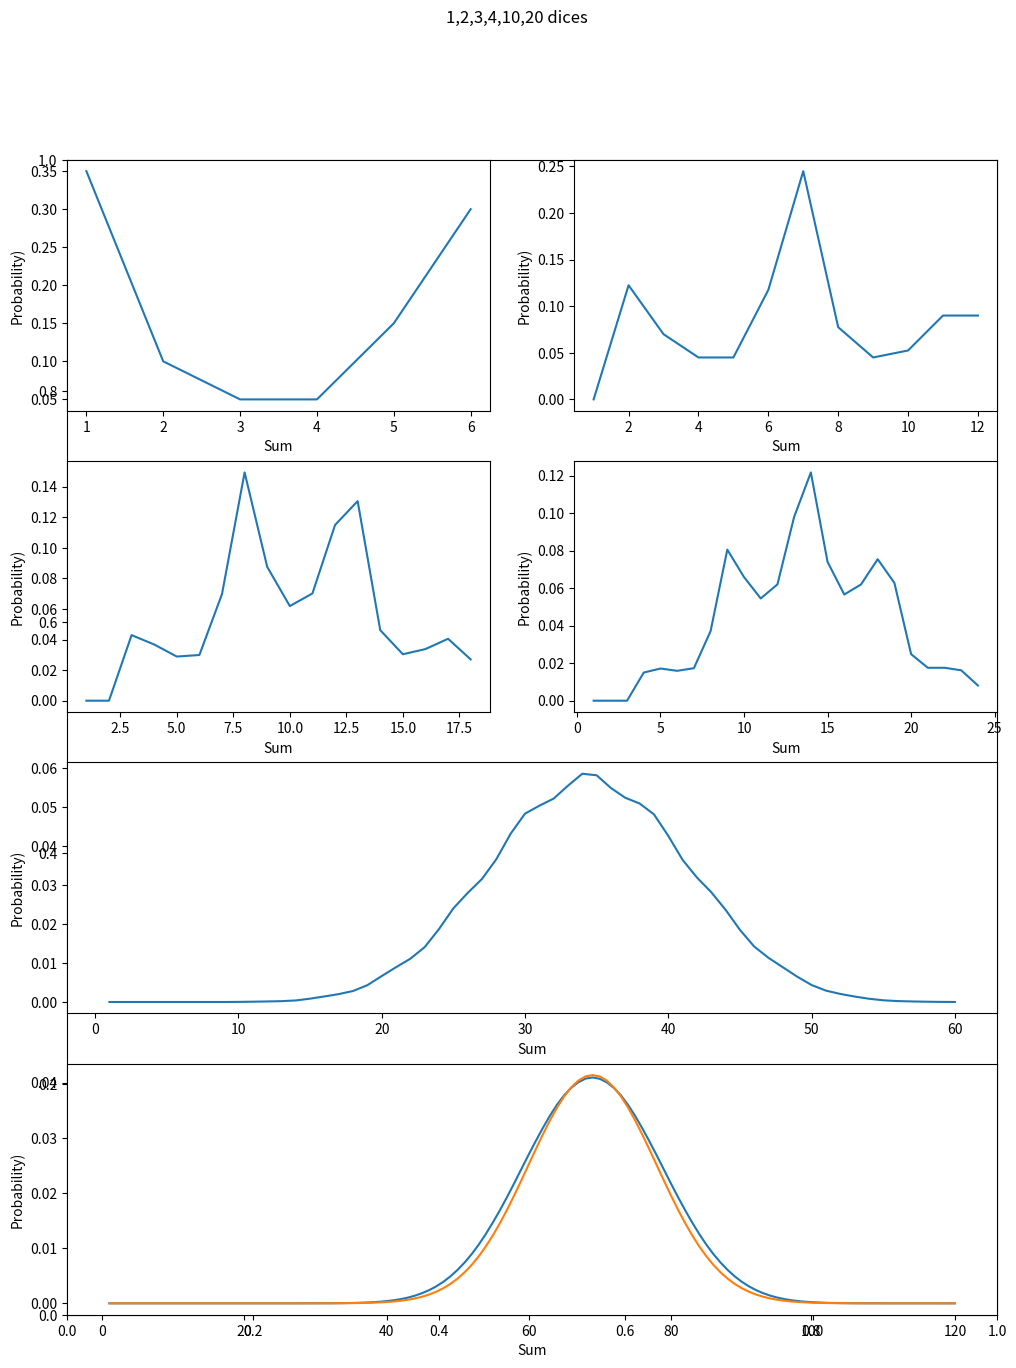

The matplotlib source for this figure:
import math
import matplotlib.pyplot as plt

dice_prob = [0.35,0.10,0.05,0.05,0.15,0.30]

def sum2(a,b):
    res = create_zeroes(len(a) + len(b))
    i = 1
    j = 1
    for i in range(1 , len(a) + 1 ):
        for j in range(1 , len(b) + 1):
            res[i+j-1] += a[i-1]*b[j-1]
    return res
    
def create_zeroes(length=6):
    zer = [0]
    return zer*length

def sumx(prob,amount):
    if amount == 1:
        return prob
    else:
        count = 2
        a = sum2(prob,prob)
        while count < amount:
            a = sum2(a,prob)
            count += 1
        return a
    
def imp(prob,amount):
    a = sumx(prob,amount)
    avg = 0
    for count in range( len(a)):
        avg += a[count]*(count+1)
    avg2 = 0
    for count in range( len(a)):
        avg2 += a[count]*((count+1)**2)
    var = avg2 - (avg**2)
    return[avg,avg2,var]

def nor_dis(prob,amount):
    a = [i for i in range( 1 , len(sumx(prob,amount)) + 1 )]
    b = imp(prob,amount)
    sd = b[2]**(0.5)
    res = []
    for i in a:
        res.append( (math.pi**(-0.5*( (i - b[0]) / sd )**2 )) / (sd * ((2*math.pi)**0.5) ) )
    return res
    

def main():
    plt.subplots(figsize=(12,15))
    plt.subplot(4,2,1)
    plt.plot([i for i in range(1,6*1 + 1)],sumx(dice_prob,1))
    plt.ylabel('Probability)')
    plt.xlabel('Sum')
    plt.subplot(4,2,2)
    plt.plot([i for i in range(1,6*2 + 1)],sumx(dice_prob,2))
    plt.ylabel('Probability)')
    plt.xlabel('Sum')
    plt.subplot(4,2,3)
    plt.plot([i for i in range(1,6*3 + 1)],sumx(dice_prob,3))
    plt.ylabel('Probability)')
    plt.xlabel('Sum')
    plt.subplot(4,2,4)
    plt.plot([i for i in range(1,6*4 + 1)],sumx(dice_prob,4))
    plt.ylabel('Probability)')
    plt.xlabel('Sum')
    plt.subplot(4,2,(5,6))
    plt.plot([i for i in range(1,6*10 + 1)],sumx(dice_prob,10))
    plt.ylabel('Probability)')
    plt.xlabel('Sum')
    plt.subplot(4,2,(7,8))
    plt.plot([i for i in range(1,6*20 + 1)],sumx(dice_prob,20),[i for i in range(1,6*20 + 1)],nor_dis(dice_prob,20))
    plt.ylabel('Probability)')
    plt.xlabel('Sum')
    plt.suptitle('1,2,3,4,10,20 dices')
    plt.plot()

if __name__ == '__main__':
    main()
